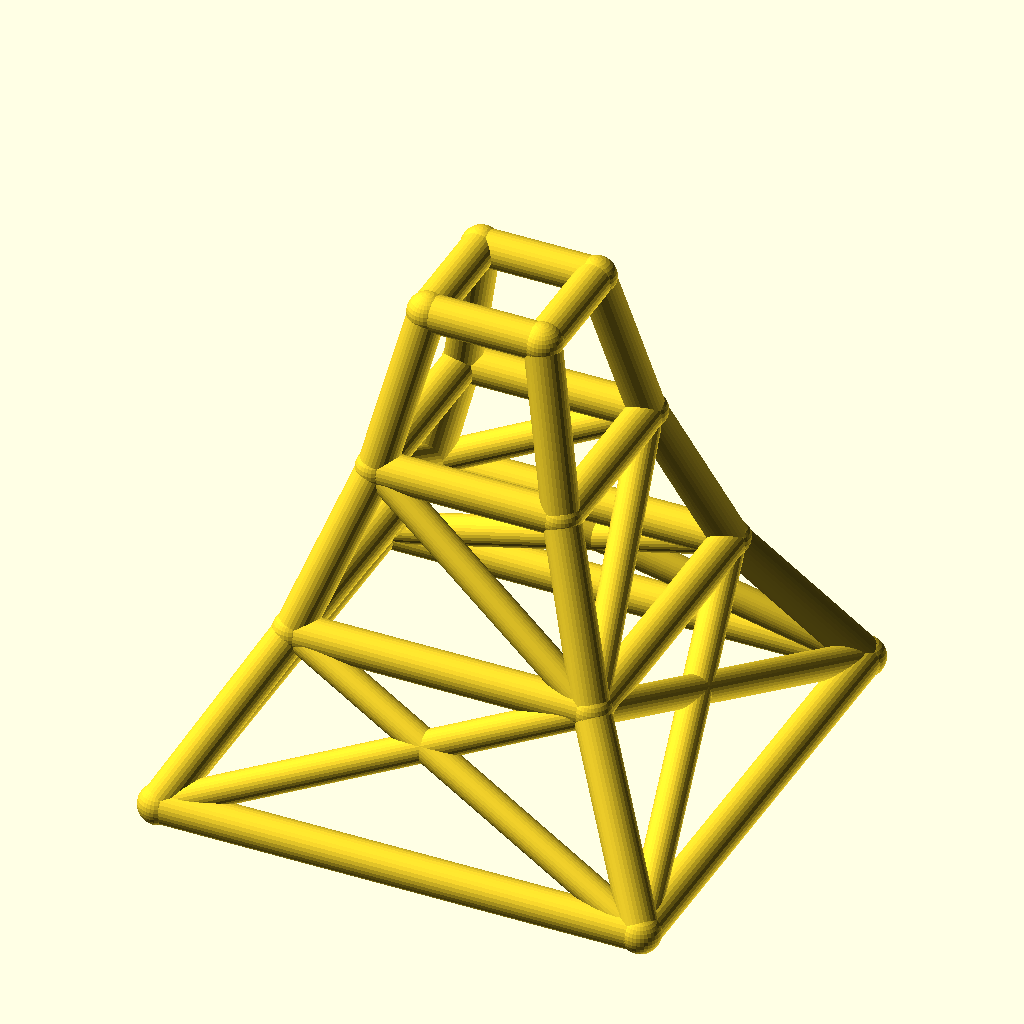
Cell 1: rendered with the file's own defaults.
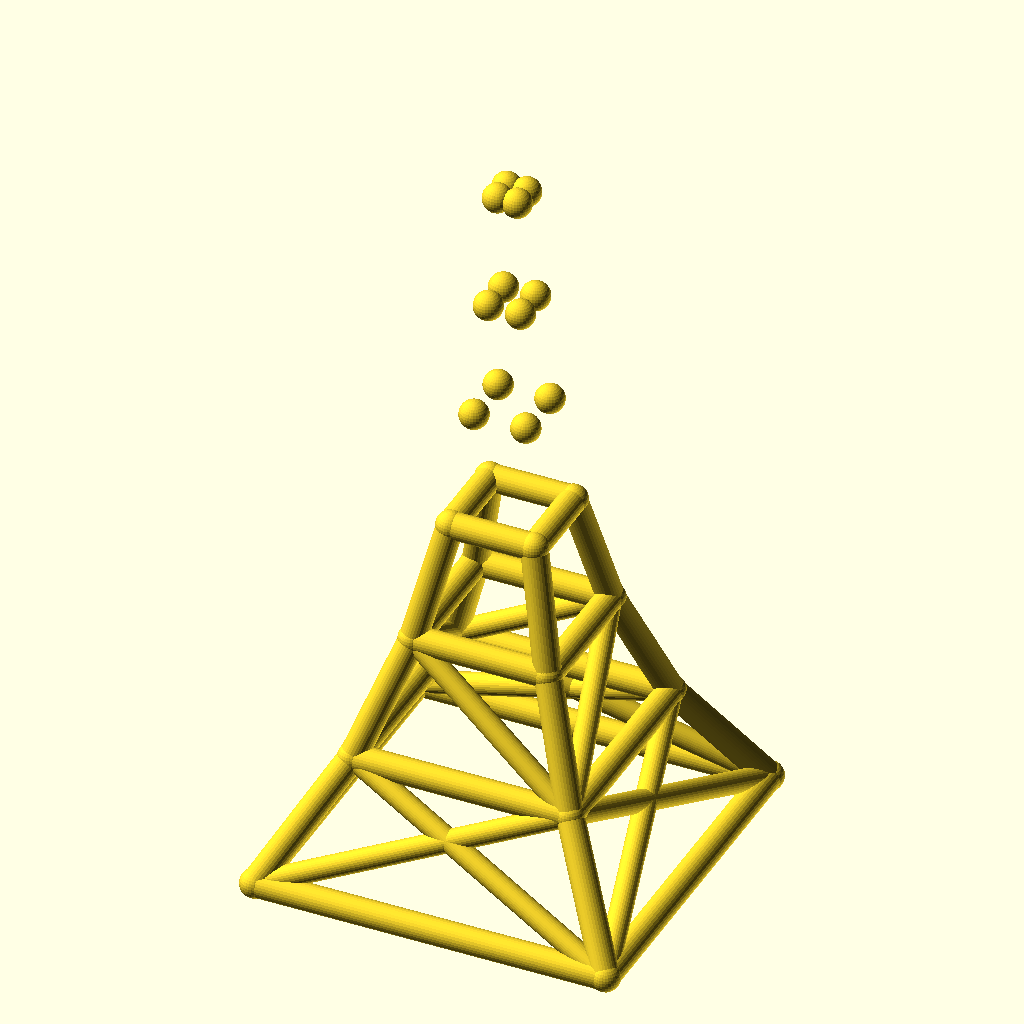
Cell 2: the same model with levels = 6.
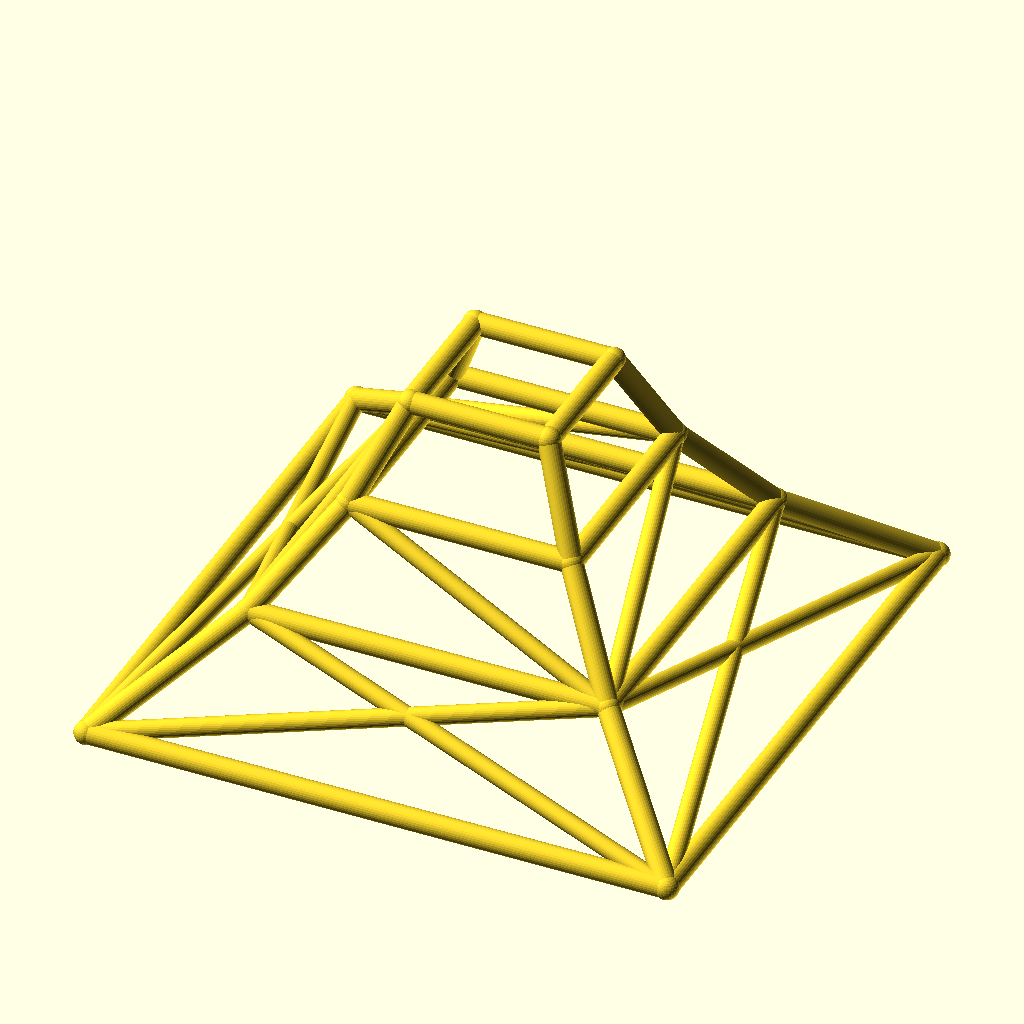
Cell 3: base_w = 240 (everything else at default).
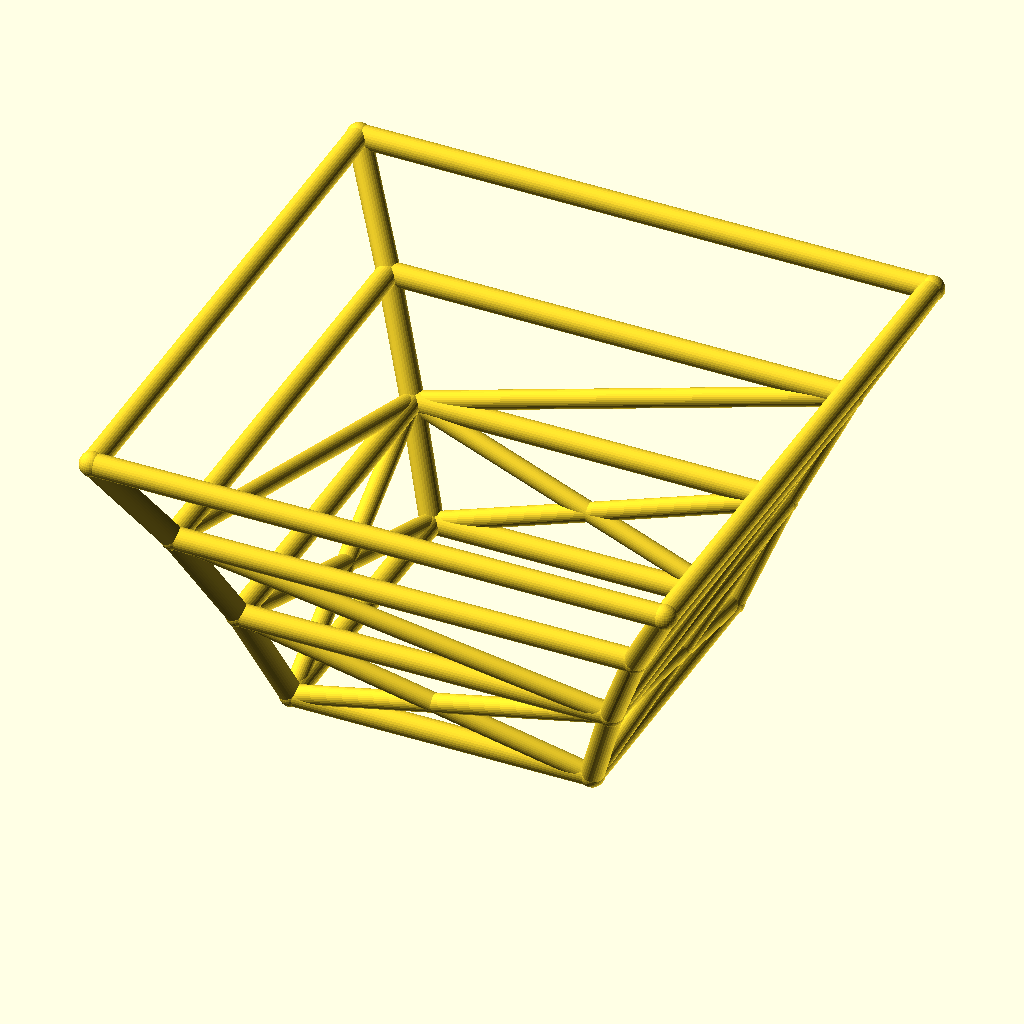
Cell 4: the same model with taper = 1.24.
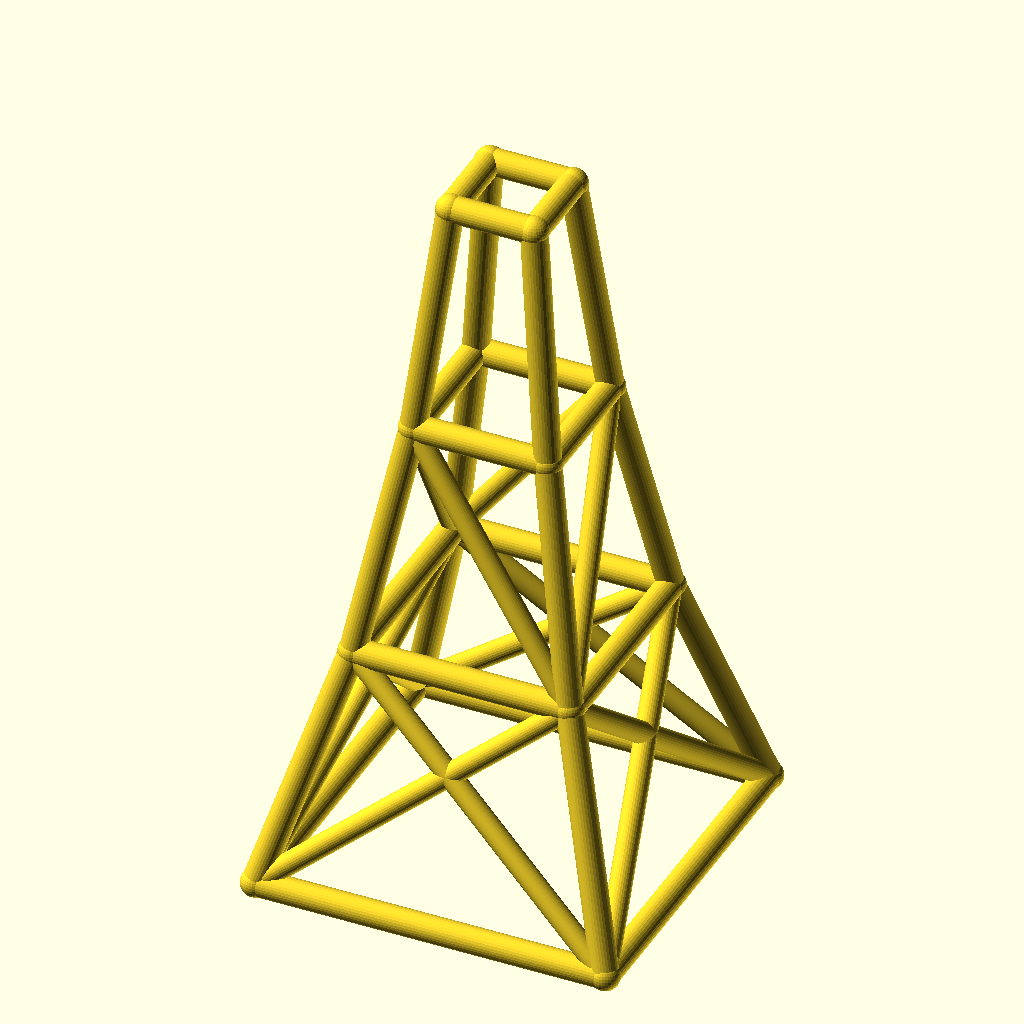
Cell 5: the same model with level_h = 80.
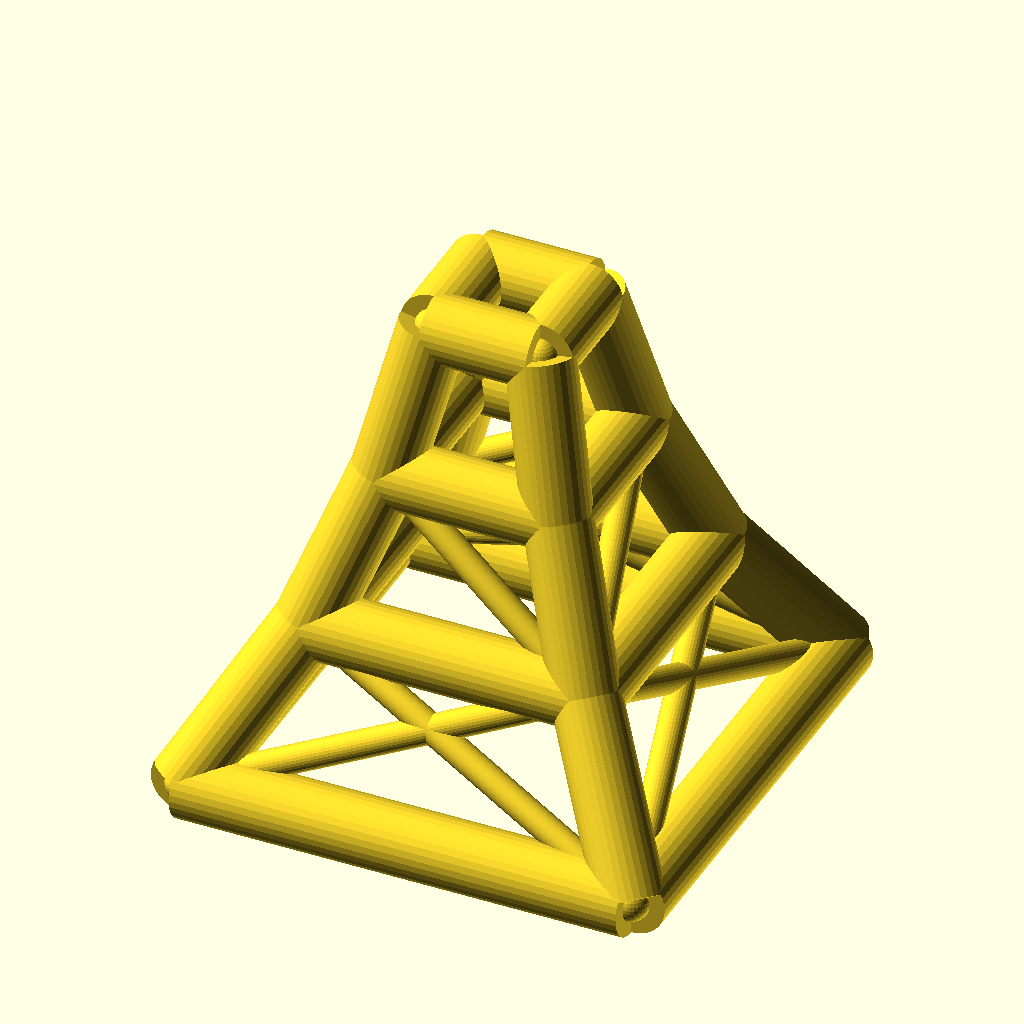
Cell 6: leg_r = 9 (everything else at default).
All cells are drawn from the same view direction (rotation 55°, 0°, 25°, orthographic, colour scheme Cornfield), but the view is re-fitted for each cell, so position and scale can differ between cells as well as the parameter.
Source of the model, optional_data/data/wire2/masttowers/scene_0226.scad:
$fn = 32;

// ----------------------------------------------------------------------
// Tapered four-leg tower: 3 levels, base 120 mm, taper 0.62 per level
// ----------------------------------------------------------------------

// --- parameters (mm) ---
levels = 3;               // number of tower levels
base_w = 120;             // bottom ring width (X and Y)
taper = 0.62;             // ring width multiplier per level
level_h = 40;             // height of one level
leg_r = 4.5;              // leg / ring member radius
brace_r = 3.7;            // diagonal brace radius
joint_r = 4.9;            // joint ball radius

bbox_x = base_w + 2 * joint_r;  // overall X, joints included
bbox_y = base_w + 2 * joint_r;  // overall Y, joints included
bbox_z = levels * level_h + 2 * joint_r;  // overall Z, joints included
leg_d = 2 * leg_r;  // leg / ring stock diameter
brace_d = 2 * brace_r;  // brace stock diameter
joint_d = 2 * joint_r;  // joint ball diameter
top_w = base_w * pow(taper, levels);  // width of the top ring
nodes = [for (lvl = [0 : levels], sx = [-1, 1], sy = [-1, 1]) [sx * base_w * pow(taper, lvl) / 2, sy * base_w * pow(taper, lvl) / 2, lvl * level_h]];

module member(a, b, r) {
  /* round stock from joint a to joint b, ends buried in the joint balls */
  d = b - a;
  length = norm(d);
  translate(a) rotate([0, acos(d[2] / length), atan2(d[1], d[0])])
    cylinder(h = length, r = r);
}

module joint(p, r) {
  /* ball at the joint centre, fatter than every member meeting there */
  translate(p) sphere(r = r);
}

/* members - each call is one graph edge */
member(nodes[0], nodes[4], leg_r);
member(nodes[1], nodes[5], leg_r);
member(nodes[2], nodes[6], leg_r);
member(nodes[3], nodes[7], leg_r);
member(nodes[4], nodes[8], leg_r);
member(nodes[5], nodes[9], leg_r);
member(nodes[6], nodes[10], leg_r);
member(nodes[7], nodes[11], leg_r);
member(nodes[8], nodes[12], leg_r);
member(nodes[9], nodes[13], leg_r);
member(nodes[10], nodes[14], leg_r);
member(nodes[11], nodes[15], leg_r);
member(nodes[0], nodes[1], leg_r);
member(nodes[2], nodes[3], leg_r);
member(nodes[0], nodes[2], leg_r);
member(nodes[1], nodes[3], leg_r);
member(nodes[4], nodes[5], leg_r);
member(nodes[6], nodes[7], leg_r);
member(nodes[4], nodes[6], leg_r);
member(nodes[5], nodes[7], leg_r);
member(nodes[8], nodes[9], leg_r);
member(nodes[10], nodes[11], leg_r);
member(nodes[8], nodes[10], leg_r);
member(nodes[9], nodes[11], leg_r);
member(nodes[12], nodes[13], leg_r);
member(nodes[14], nodes[15], leg_r);
member(nodes[12], nodes[14], leg_r);
member(nodes[13], nodes[15], leg_r);
member(nodes[0], nodes[5], brace_r);
member(nodes[1], nodes[4], brace_r);
member(nodes[2], nodes[7], brace_r);
member(nodes[3], nodes[6], brace_r);
member(nodes[0], nodes[6], brace_r);
member(nodes[2], nodes[4], brace_r);
member(nodes[1], nodes[7], brace_r);
member(nodes[3], nodes[5], brace_r);
member(nodes[5], nodes[8], brace_r);
member(nodes[6], nodes[11], brace_r);
member(nodes[6], nodes[8], brace_r);
member(nodes[5], nodes[11], brace_r);

/* joint balls */
for (p = nodes) joint(p, joint_r);
Parameter table extracted from the source (name, type, default, range or options):
levels: number, default 3
base_w: number, default 120
taper: number, default 0.62
level_h: number, default 40
leg_r: number, default 4.5
brace_r: number, default 3.7
joint_r: number, default 4.9
